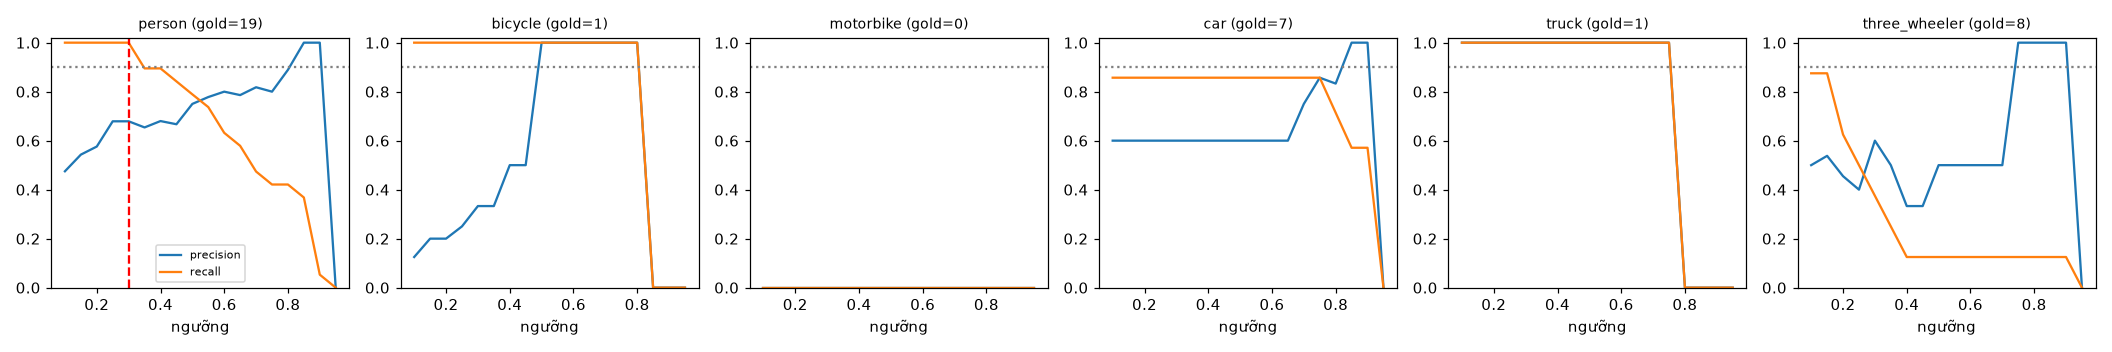

The file beside this chart, header and first rows:
class, thr, tp, fp, fn, precision, recall, f1, n_gold
person, 0.1, 19, 21, 0, 0.475, 1.0, 0.644, 19
person, 0.15, 19, 16, 0, 0.543, 1.0, 0.704, 19
person, 0.2, 19, 14, 0, 0.576, 1.0, 0.731, 19
person, 0.25, 19, 9, 0, 0.679, 1.0, 0.809, 19
person, 0.3, 19, 9, 0, 0.679, 1.0, 0.809, 19
person, 0.35, 17, 9, 2, 0.654, 0.895, 0.756, 19
person, 0.4, 17, 8, 2, 0.68, 0.895, 0.773, 19
person, 0.45, 16, 8, 3, 0.667, 0.842, 0.744, 19
person, 0.5, 15, 5, 4, 0.75, 0.789, 0.769, 19
person, 0.55, 14, 4, 5, 0.778, 0.737, 0.757, 19
person, 0.6, 12, 3, 7, 0.8, 0.632, 0.706, 19
person, 0.65, 11, 3, 8, 0.786, 0.579, 0.667, 19
person, 0.7, 9, 2, 10, 0.818, 0.474, 0.6, 19
person, 0.75, 8, 2, 11, 0.8, 0.421, 0.552, 19
person, 0.8, 8, 1, 11, 0.889, 0.421, 0.571, 19
person, 0.85, 7, 0, 12, 1.0, 0.368, 0.538, 19
person, 0.9, 1, 0, 18, 1.0, 0.053, 0.1, 19
person, 0.95, 0, 0, 19, 0.0, 0.0, 0.0, 19
bicycle, 0.1, 1, 7, 0, 0.125, 1.0, 0.222, 1
bicycle, 0.15, 1, 4, 0, 0.2, 1.0, 0.333, 1
bicycle, 0.2, 1, 4, 0, 0.2, 1.0, 0.333, 1
bicycle, 0.25, 1, 3, 0, 0.25, 1.0, 0.4, 1
bicycle, 0.3, 1, 2, 0, 0.333, 1.0, 0.5, 1
bicycle, 0.35, 1, 2, 0, 0.333, 1.0, 0.5, 1
bicycle, 0.4, 1, 1, 0, 0.5, 1.0, 0.667, 1
bicycle, 0.45, 1, 1, 0, 0.5, 1.0, 0.667, 1
bicycle, 0.5, 1, 0, 0, 1.0, 1.0, 1.0, 1
bicycle, 0.55, 1, 0, 0, 1.0, 1.0, 1.0, 1
bicycle, 0.6, 1, 0, 0, 1.0, 1.0, 1.0, 1
bicycle, 0.65, 1, 0, 0, 1.0, 1.0, 1.0, 1
bicycle, 0.7, 1, 0, 0, 1.0, 1.0, 1.0, 1
bicycle, 0.75, 1, 0, 0, 1.0, 1.0, 1.0, 1
bicycle, 0.8, 1, 0, 0, 1.0, 1.0, 1.0, 1
bicycle, 0.85, 0, 0, 1, 0.0, 0.0, 0.0, 1
bicycle, 0.9, 0, 0, 1, 0.0, 0.0, 0.0, 1
bicycle, 0.95, 0, 0, 1, 0.0, 0.0, 0.0, 1
motorbike, 0.1, 0, 16, 0, 0.0, 0.0, 0.0, 0
motorbike, 0.15, 0, 13, 0, 0.0, 0.0, 0.0, 0
motorbike, 0.2, 0, 12, 0, 0.0, 0.0, 0.0, 0
motorbike, 0.25, 0, 10, 0, 0.0, 0.0, 0.0, 0
motorbike, 0.3, 0, 10, 0, 0.0, 0.0, 0.0, 0
motorbike, 0.35, 0, 9, 0, 0.0, 0.0, 0.0, 0
motorbike, 0.4, 0, 9, 0, 0.0, 0.0, 0.0, 0
motorbike, 0.45, 0, 9, 0, 0.0, 0.0, 0.0, 0
motorbike, 0.5, 0, 8, 0, 0.0, 0.0, 0.0, 0
motorbike, 0.55, 0, 7, 0, 0.0, 0.0, 0.0, 0
motorbike, 0.6, 0, 6, 0, 0.0, 0.0, 0.0, 0
motorbike, 0.65, 0, 5, 0, 0.0, 0.0, 0.0, 0
motorbike, 0.7, 0, 4, 0, 0.0, 0.0, 0.0, 0
motorbike, 0.75, 0, 3, 0, 0.0, 0.0, 0.0, 0
motorbike, 0.8, 0, 1, 0, 0.0, 0.0, 0.0, 0
motorbike, 0.85, 0, 1, 0, 0.0, 0.0, 0.0, 0
motorbike, 0.9, 0, 0, 0, 0.0, 0.0, 0.0, 0
motorbike, 0.95, 0, 0, 0, 0.0, 0.0, 0.0, 0
car, 0.1, 6, 4, 1, 0.6, 0.857, 0.706, 7
car, 0.15, 6, 4, 1, 0.6, 0.857, 0.706, 7
car, 0.2, 6, 4, 1, 0.6, 0.857, 0.706, 7
car, 0.25, 6, 4, 1, 0.6, 0.857, 0.706, 7
car, 0.3, 6, 4, 1, 0.6, 0.857, 0.706, 7
car, 0.35, 6, 4, 1, 0.6, 0.857, 0.706, 7
... 48 more rows
